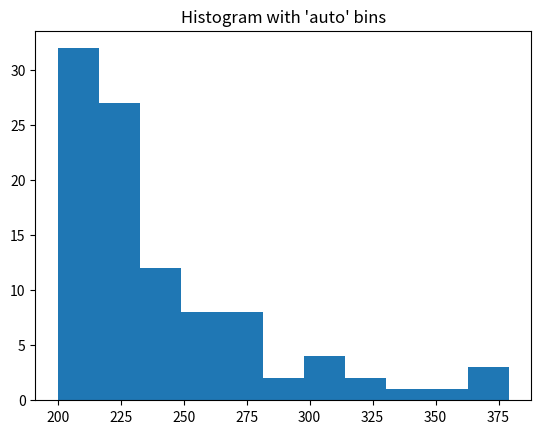

The matplotlib source for this figure:
import matplotlib.pyplot as plt
import numpy as np
import random
from collections import defaultdict

samples_count = 100
#samples = defaultdict(int)
samples = []

for i in range(samples_count):
    LENGTH_OF_GAME = int(200-40*np.log(1-random.random()))
    samples.append(LENGTH_OF_GAME)

print(sorted(samples))

_ = plt.hist(samples, bins='auto')  # arguments are passed to np.histogram
plt.title("Histogram with 'auto' bins")
plt.show()
